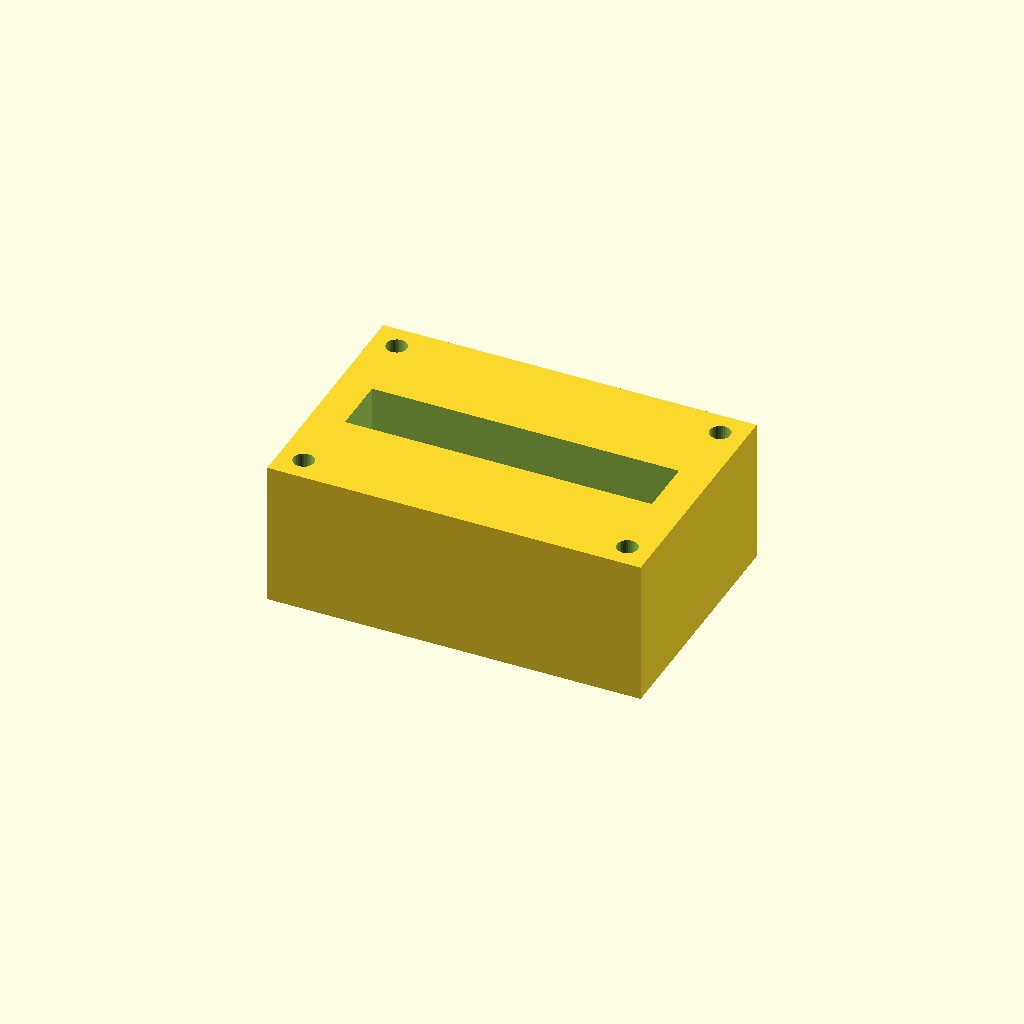
Cell 1: rendered with the file's own defaults.
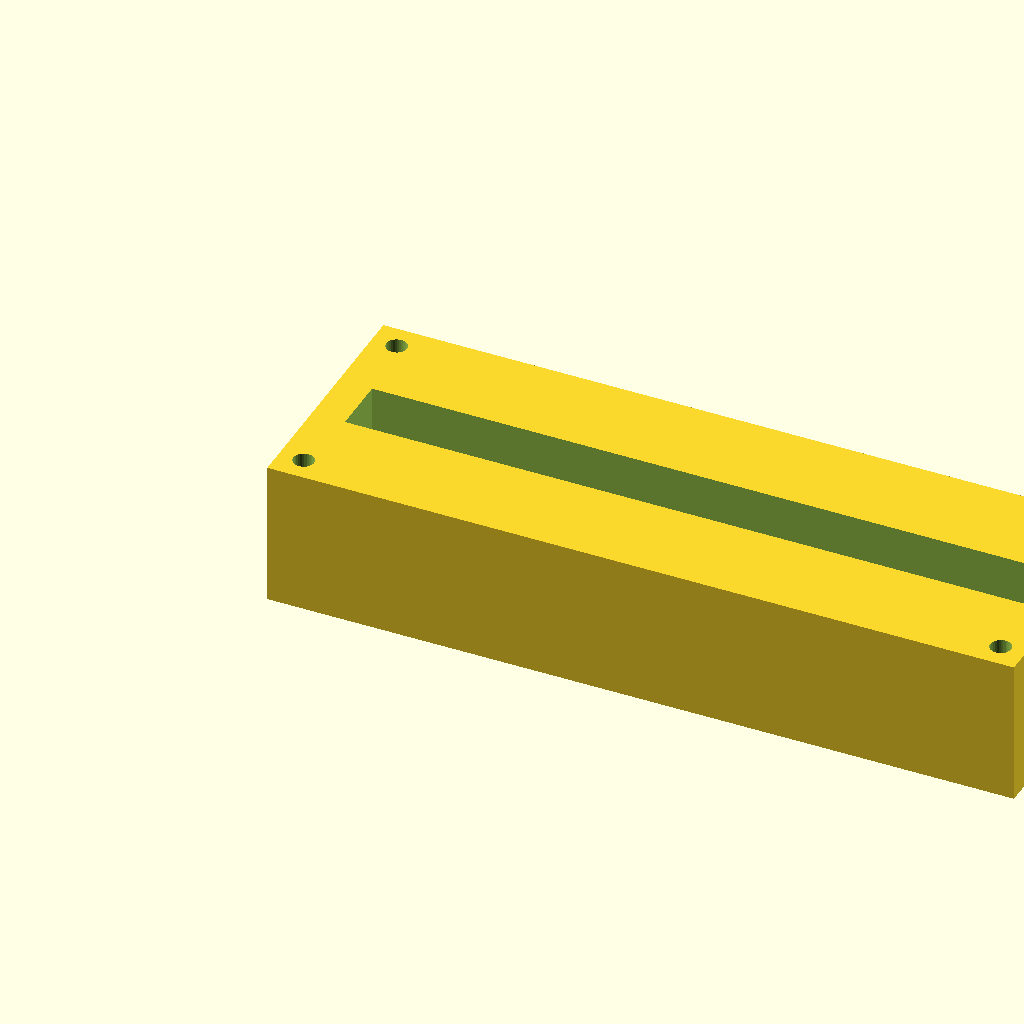
Cell 2: the same model with block_l = 180.
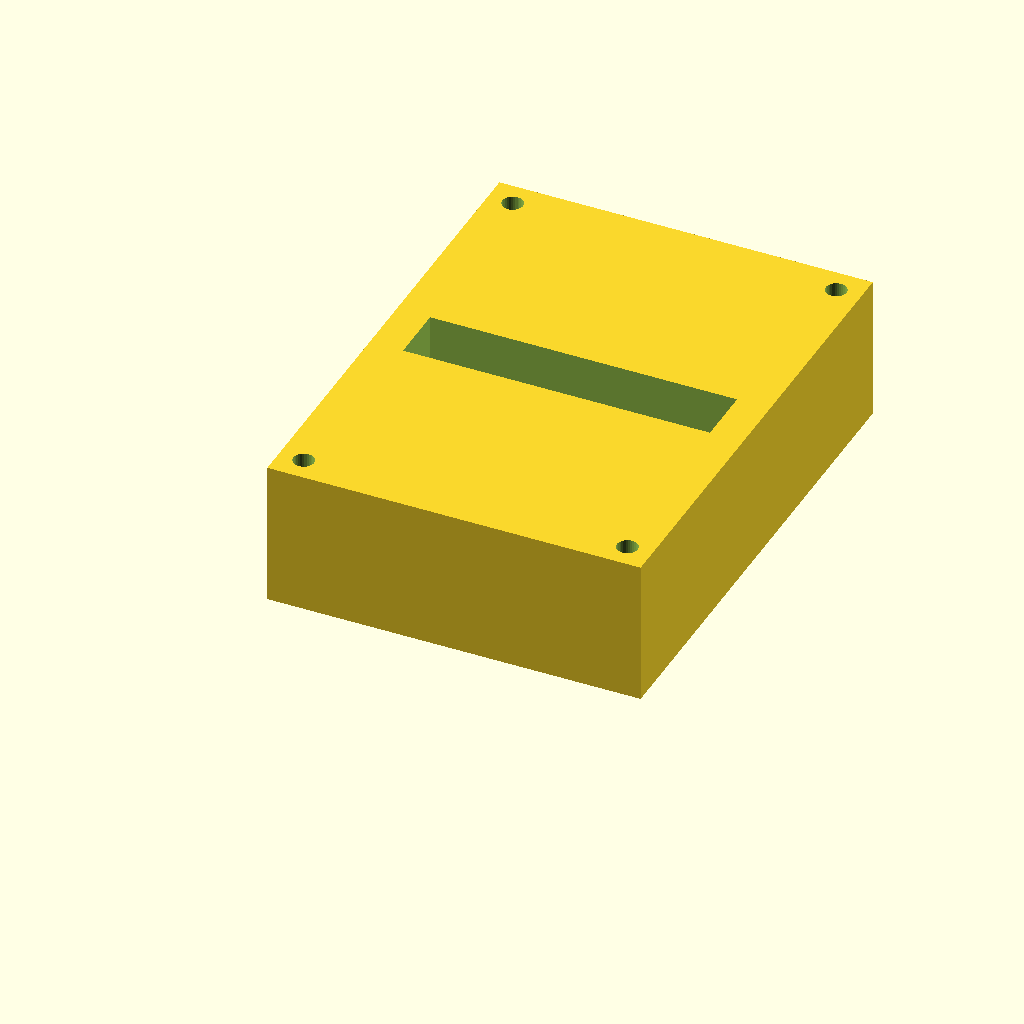
Cell 3: the same model with block_w = 120.
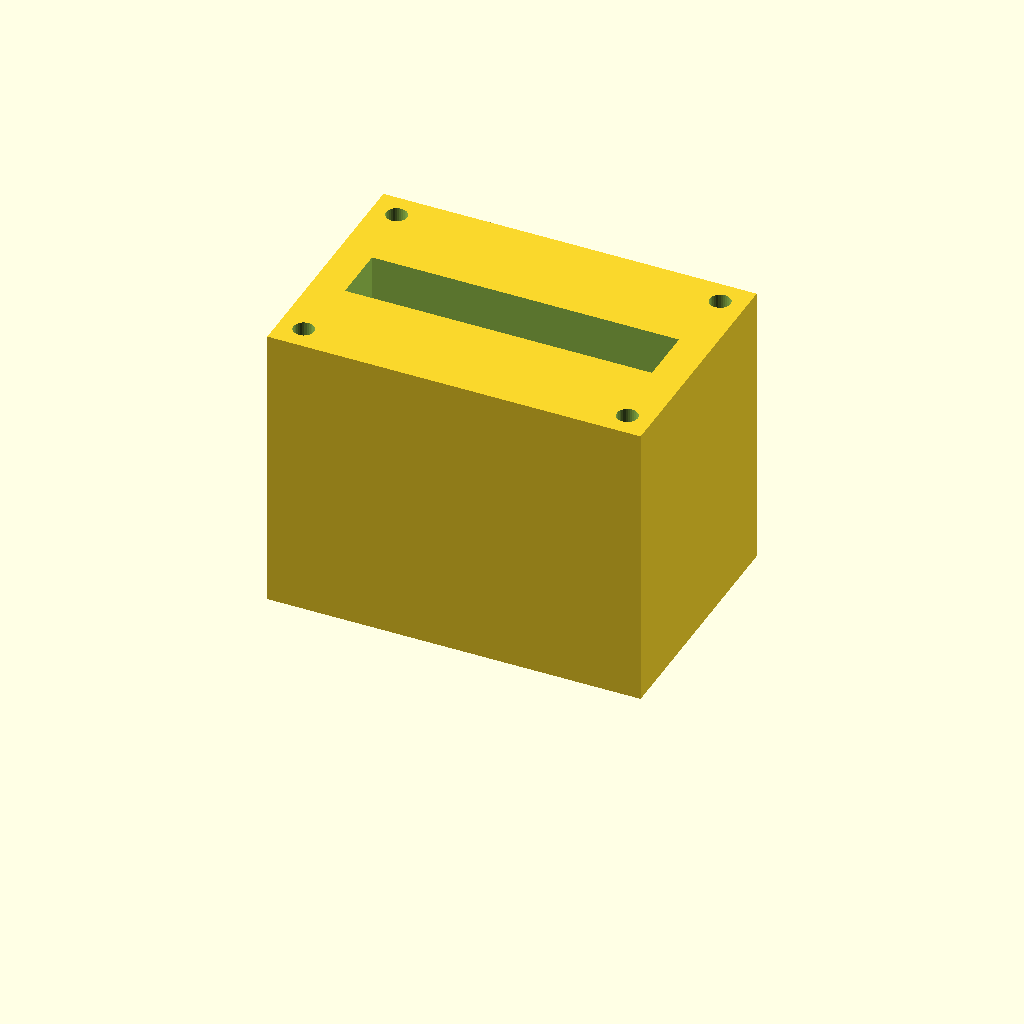
Cell 4 — block_h set to 70, the other parameters unchanged.
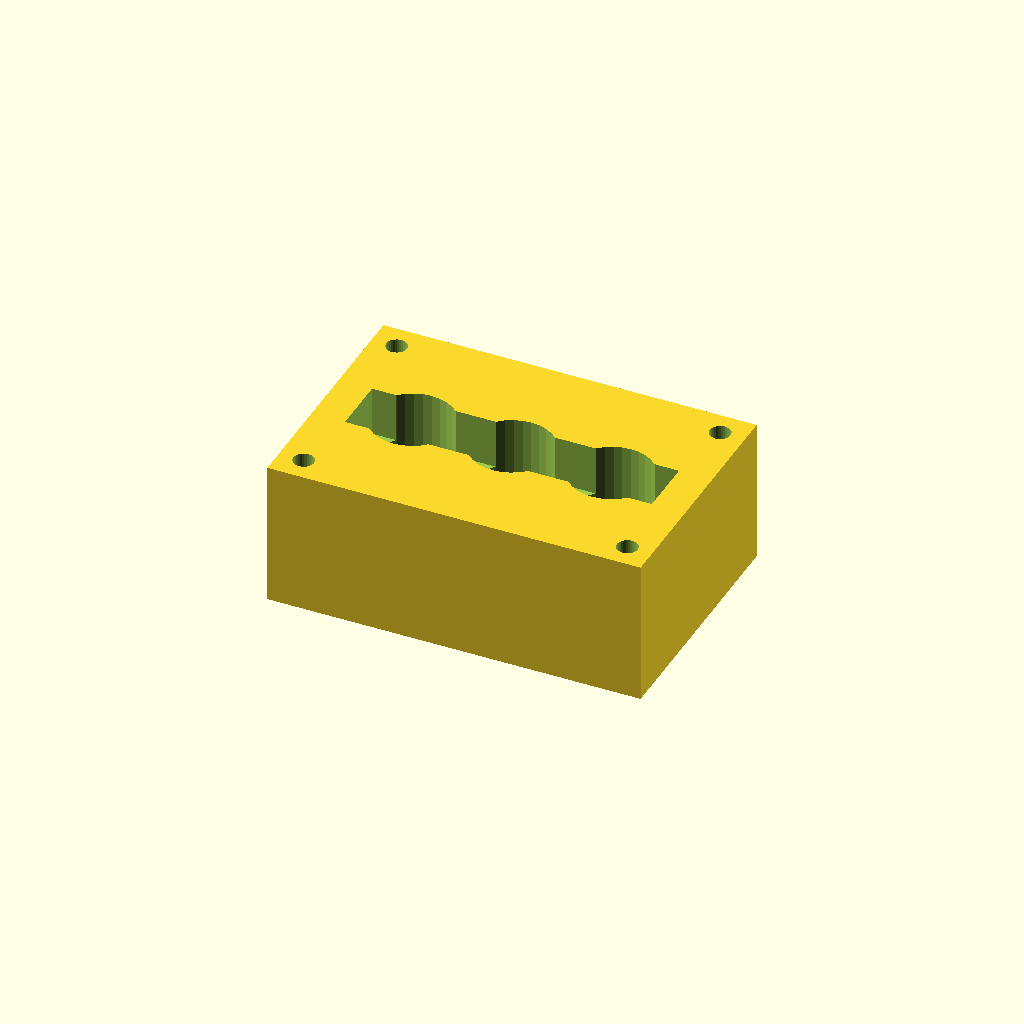
Cell 5: port_d = 20 (everything else at default).
All cells are drawn from one camera (rotation 55°, 0°, 25°, orthographic, colour scheme Cornfield), so only the parameter changes between them.
Source of the model, optional_data/data/solid2/manifoldblock/part_0002.scad:
$fn = 32;

// ----------------------------------------------------------------------
// Manifold block: gallery_top manifold
// ----------------------------------------------------------------------

// --- parameters (mm) ---
block_l = 90;             // block length, X
block_w = 60;             // block width, Y
block_h = 35;             // block height, Z
port_d = 10;              // port bore diameter
port_pitch = 24;          // port pitch along X
gallery_d = 14;           // top gallery width, Y
gallery_depth = 12;       // gallery pocket depth
wall_p = 8;               // gallery end wall thickness, X
mnt_d = 5;                // mounting hole diameter
mnt_in = 6;               // mounting hole inset from the edges

n_ports = 3;  // ports in the row
port_x0 = (block_l - (n_ports - 1) * port_pitch) / 2;  // first port X

difference() {
  cube([block_l, block_w, block_h]);
  for (i = [0 : n_ports - 1])
    translate([port_x0 + i * port_pitch, block_w / 2, -1])
      cylinder(h = block_h + 2, d = port_d);
  translate([wall_p, block_w / 2 - gallery_d / 2, block_h - gallery_depth])
    cube([block_l - 2 * wall_p, gallery_d, gallery_depth + 1]);
  for (cx = [mnt_in, block_l - mnt_in])
    for (cy = [mnt_in, block_w - mnt_in])
      translate([cx, cy, -1]) cylinder(h = block_h + 2, d = mnt_d);
}
Customizer parameters (derived from the source; name, type, default, range or options):
block_l: number, default 90
block_w: number, default 60
block_h: number, default 35
port_d: number, default 10
port_pitch: number, default 24
gallery_d: number, default 14
gallery_depth: number, default 12
wall_p: number, default 8
mnt_d: number, default 5
mnt_in: number, default 6
n_ports: number, default 3
